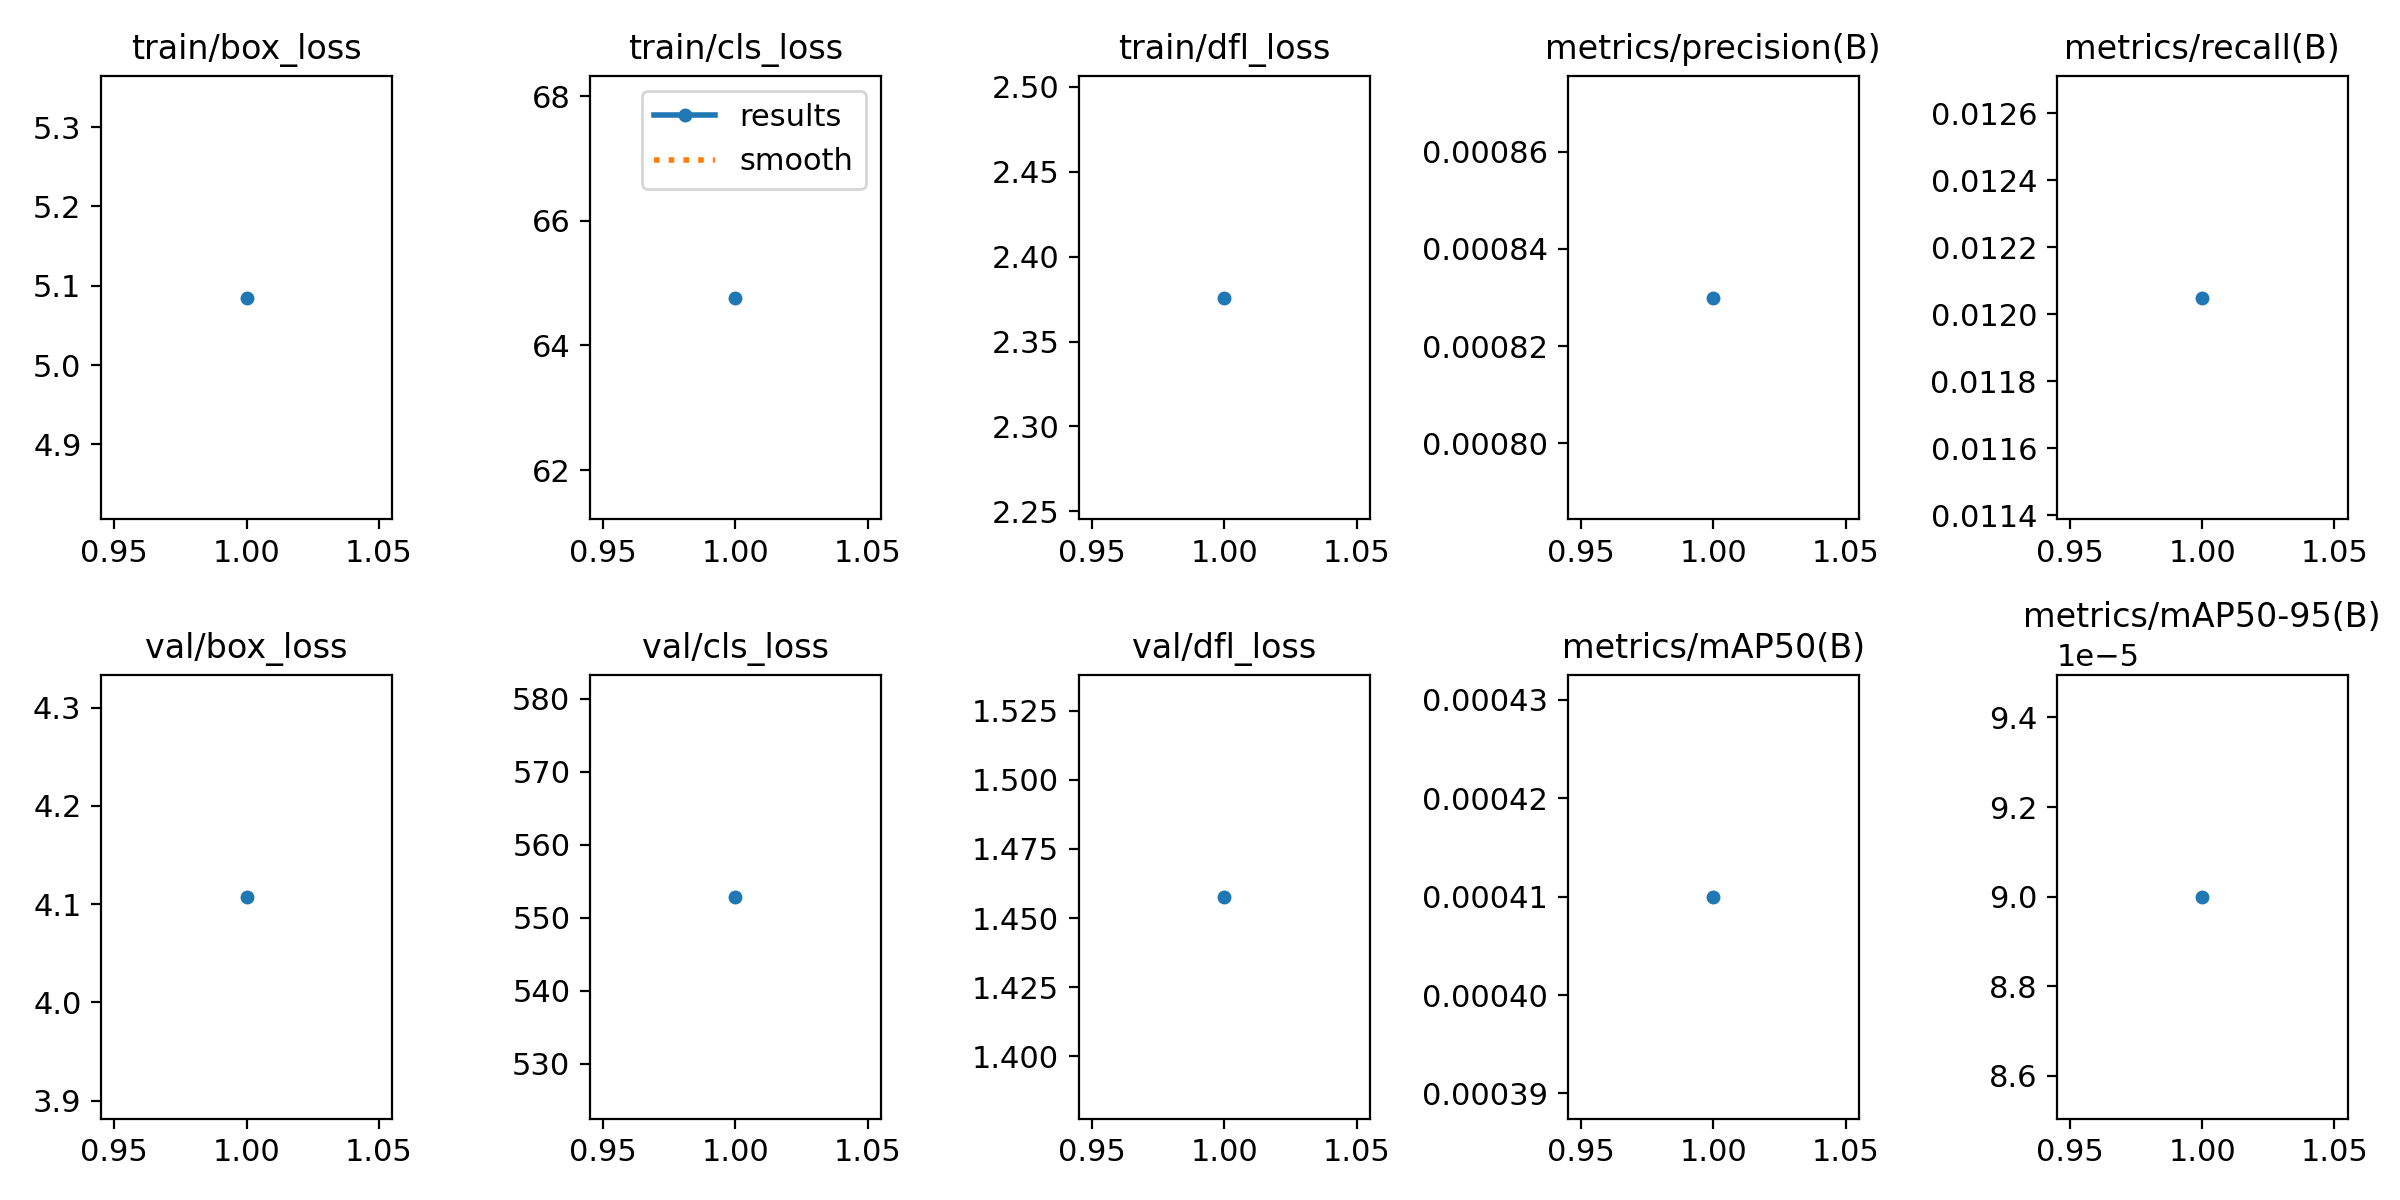

Source data for this figure (header and first rows):
epoch, time, train/box_loss, train/cls_loss, train/dfl_loss, metrics/precision(B), metrics/recall(B), metrics/mAP50(B), metrics/mAP50-95(B), val/box_loss, val/cls_loss, val/dfl_loss, lr/pg0, lr/pg1, lr/pg2
1, 33.17, 5.085, 64.77, 2.376, 0.00083, 0.01205, 0.00041, 9e-05, 4.108, 552.9, 1.458, 0.002, 0.002, 0.002
